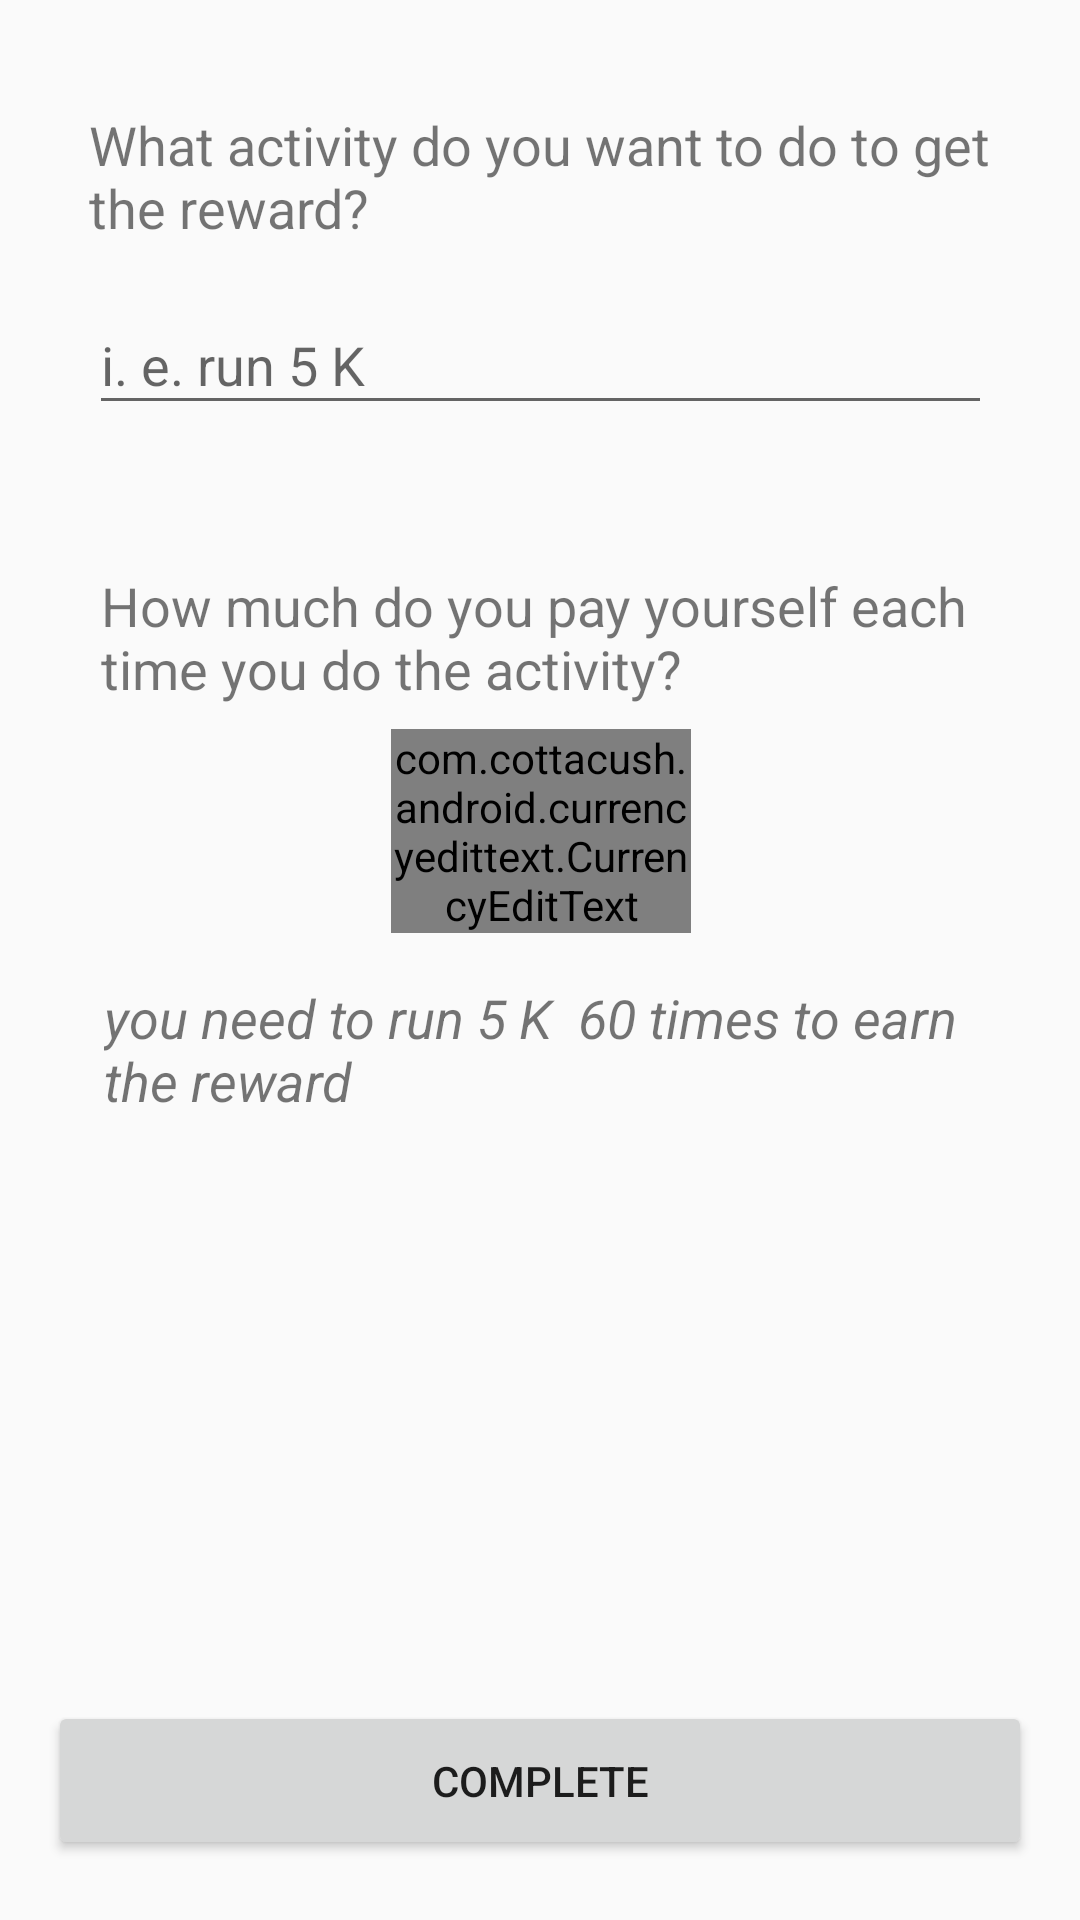

The Android layout XML behind this screen, and the referenced resources:
<!-- AndroidManifest.xml: application theme AppTheme -->
<!-- res/layout/add_activity.xml -->
<?xml version="1.0" encoding="utf-8"?>
<androidx.constraintlayout.widget.ConstraintLayout xmlns:android="http://schemas.android.com/apk/res/android"
    xmlns:app="http://schemas.android.com/apk/res-auto"
    xmlns:tools="http://schemas.android.com/tools"
    android:layout_width="match_parent"
    android:layout_height="match_parent"
    android:padding="4dp"
    android:paddingStart="16dp"
    android:paddingTop="4dp"
    android:paddingEnd="16dp"
    android:paddingBottom="4dp">

    <TextView
        android:id="@+id/textView4"
        android:layout_width="301dp"
        android:layout_height="wrap_content"
        android:layout_marginTop="32dp"
        android:text="What activity do you want to do to get the reward? "
        android:textSize="18sp"
        app:layout_constraintEnd_toEndOf="parent"
        app:layout_constraintStart_toStartOf="parent"
        app:layout_constraintTop_toTopOf="parent" />

    <com.google.android.material.textfield.TextInputLayout
        android:id="@+id/textInputLayout"
        android:layout_width="0dp"
        android:layout_height="wrap_content"
        android:layout_marginTop="8dp"
        app:layout_constraintEnd_toEndOf="@+id/textView4"
        app:layout_constraintStart_toStartOf="@+id/textView4"
        app:layout_constraintTop_toBottomOf="@+id/textView4">

        <com.google.android.material.textfield.TextInputEditText
            android:id="@+id/activityInputEdit"
            android:layout_width="match_parent"
            android:layout_height="wrap_content"
            android:hint="i. e. run 5 K" />
    </com.google.android.material.textfield.TextInputLayout>

    <TextView
        android:id="@+id/textView5"
        android:layout_width="293dp"
        android:layout_height="wrap_content"
        android:layout_marginTop="48dp"
        android:text="How much do you pay yourself each time you do the activity?"
        android:textSize="18sp"
        app:layout_constraintEnd_toEndOf="@+id/textView4"
        app:layout_constraintStart_toStartOf="@+id/textView4"
        app:layout_constraintTop_toBottomOf="@+id/textInputLayout" />

    <com.google.android.material.textfield.TextInputLayout
        android:id="@+id/textInputLayout2"
        android:layout_width="@dimen/price_input_width"
        android:layout_height="wrap_content"
        android:layout_marginTop="8dp"
        app:layout_constraintEnd_toEndOf="@+id/textView5"
        app:layout_constraintStart_toStartOf="@+id/textView5"
        app:layout_constraintTop_toBottomOf="@+id/textView5">

        <com.cottacush.android.currencyedittext.CurrencyEditText
            android:id="@+id/RewardInputEdit"
            android:layout_width="match_parent"
            android:layout_height="wrap_content"
            android:digits="0123456789"
            android:hint="5 €"
            android:inputType="number"
            android:maxLength="8"
            app:currencySymbol="€"
            app:localeTag="de-DE"
            app:useCurrencySymbolAsHint="true" />
    </com.google.android.material.textfield.TextInputLayout>

    <TextView
        android:id="@+id/textView8"
        android:layout_width="291dp"
        android:layout_height="wrap_content"
        android:layout_marginTop="16dp"
        android:text="you need to run 5 K  60 times to earn the reward"
        android:textSize="18sp"
        android:textStyle="italic"
        app:layout_constraintEnd_toEndOf="@+id/textView5"
        app:layout_constraintStart_toStartOf="@+id/textView5"
        app:layout_constraintTop_toBottomOf="@+id/textInputLayout2" />

    <Button
        android:id="@+id/completeButton"
        android:layout_width="0dp"
        android:layout_height="53dp"
        android:layout_marginBottom="16dp"
        android:text="Complete"
        app:layout_constraintBottom_toBottomOf="parent"
        app:layout_constraintEnd_toEndOf="parent"
        app:layout_constraintStart_toStartOf="parent" />

</androidx.constraintlayout.widget.ConstraintLayout>
<!-- resources referenced by this layout -->
<resources>
  <dimen name="price_input_width">100dp</dimen>
  <style name="AppTheme" parent="Theme.AppCompat.Light.DarkActionBar">
          
          <item name="android:navigationBarColor">@color/colorPrimaryDark</item>
          <item name="colorPrimary">@color/colorPrimary</item>
          <item name="colorPrimaryDark">@color/colorPrimaryDark</item>
          <item name="colorAccent">@color/colorAccent</item>
      </style>
  <color name="colorPrimaryDark">#00574B</color>
  <color name="colorPrimary">#008577</color>
  <color name="colorAccent">#D81B60</color>
</resources>
